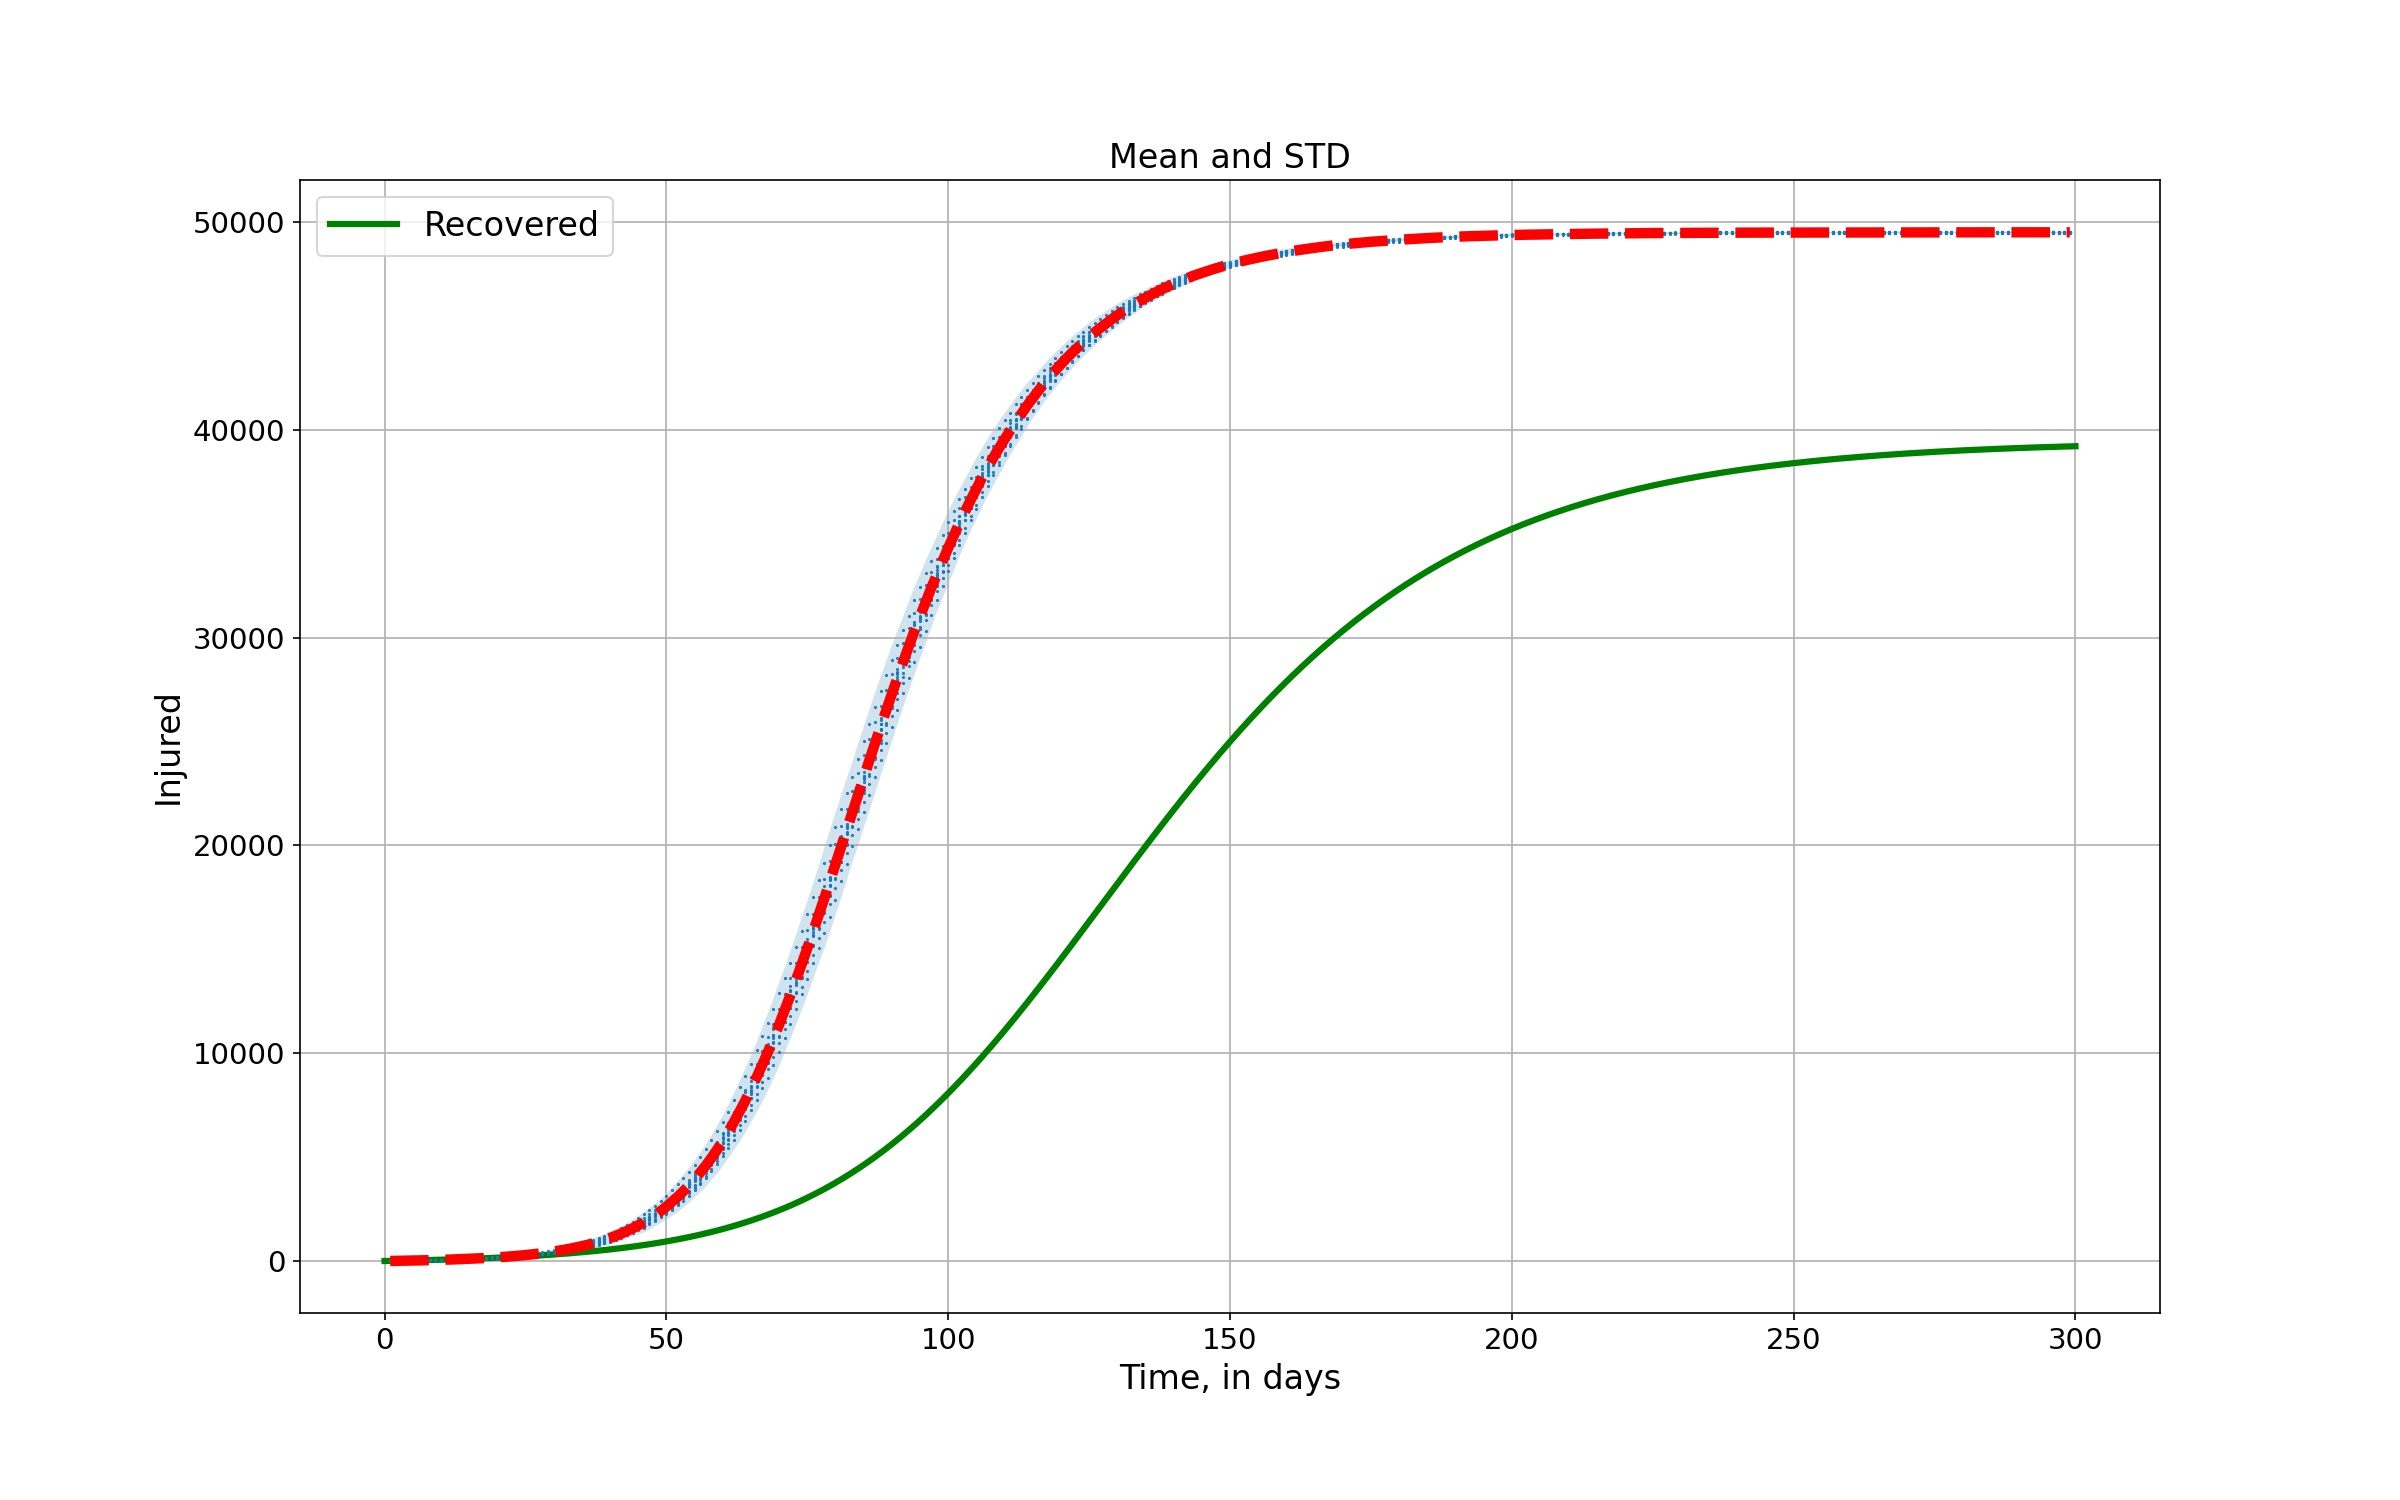

Data behind this chart, as committed beside it:
0; 0; 0; 0; 0; 0; 0; 0; 0; 0; 0; 0; 0; 0; 0; 
0; 0; 0; 0; 0; 0; 0; 0; 0; 0; 0; 0; 0; 0; 0; 
5; 8; 4; 10; 6; 7; 3; 4; 4; 5; 2; 2; 5; 4; 3; 
8; 15; 7; 14; 9; 13; 7; 8; 12; 12; 6; 5; 11; 9; 13; 
16; 18; 14; 18; 15; 18; 11; 9; 18; 17; 13; 10; 17; 18; 19; 
18; 26; 23; 24; 21; 24; 17; 13; 24; 21; 16; 13; 21; 20; 25; 
18; 32; 29; 31; 28; 30; 26; 21; 28; 32; 22; 22; 31; 23; 30; 
26; 37; 37; 33; 34; 38; 31; 25; 33; 42; 26; 32; 39; 33; 38; 
30; 43; 43; 41; 41; 43; 37; 36; 40; 46; 38; 43; 46; 40; 48; 
36; 51; 53; 45; 49; 46; 45; 45; 48; 52; 44; 51; 51; 49; 52; 
44; 59; 64; 54; 58; 56; 49; 49; 59; 59; 53; 58; 58; 54; 61; 
51; 66; 75; 62; 71; 64; 59; 54; 67; 62; 64; 71; 65; 62; 70; 
57; 73; 89; 75; 85; 69; 67; 67; 73; 71; 73; 79; 69; 69; 81; 
67; 85; 95; 84; 99; 78; 90; 79; 84; 78; 83; 95; 77; 80; 92; 
73; 91; 104; 90; 106; 85; 102; 86; 93; 91; 87; 106; 89; 93; 102; 
79; 105; 114; 103; 114; 90; 112; 101; 102; 103; 104; 119; 105; 103; 115; 
88; 123; 128; 124; 136; 95; 120; 111; 110; 120; 118; 134; 116; 118; 126; 
103; 134; 139; 131; 150; 102; 130; 123; 124; 129; 127; 147; 126; 133; 138; 
125; 144; 151; 143; 164; 110; 138; 139; 147; 150; 144; 159; 136; 145; 155; 
143; 154; 158; 164; 176; 121; 152; 154; 167; 172; 163; 175; 153; 163; 177; 
159; 165; 173; 179; 187; 139; 173; 168; 175; 191; 186; 187; 169; 185; 190; 
180; 183; 188; 201; 202; 164; 191; 181; 194; 211; 204; 202; 191; 207; 210; 
199; 204; 197; 219; 217; 178; 213; 196; 209; 244; 232; 223; 220; 232; 228; 
218; 221; 219; 234; 250; 197; 231; 215; 227; 274; 254; 249; 240; 256; 248; 
241; 240; 239; 258; 273; 217; 261; 239; 250; 306; 279; 270; 269; 286; 270; 
274; 264; 271; 277; 300; 236; 281; 254; 274; 343; 303; 299; 294; 306; 294; 
310; 298; 291; 309; 323; 264; 303; 293; 301; 373; 336; 329; 328; 329; 324; 
342; 334; 315; 338; 357; 293; 325; 322; 334; 406; 379; 355; 355; 364; 350; 
378; 367; 338; 369; 394; 326; 357; 347; 366; 438; 406; 387; 383; 394; 389; 
415; 414; 371; 411; 423; 360; 398; 394; 406; 475; 444; 422; 429; 425; 434; 
471; 452; 412; 446; 465; 390; 426; 434; 449; 521; 486; 467; 476; 467; 475; 
530; 489; 453; 488; 510; 428; 471; 473; 485; 575; 538; 501; 525; 513; 518; 
584; 546; 491; 533; 562; 465; 505; 507; 533; 635; 588; 555; 588; 571; 566; 
647; 608; 529; 588; 622; 500; 549; 548; 586; 680; 630; 602; 656; 610; 612; 
714; 665; 567; 643; 681; 536; 598; 593; 648; 744; 692; 661; 726; 673; 658; 
770; 717; 626; 709; 728; 581; 652; 646; 720; 821; 761; 730; 801; 733; 717; 
836; 783; 675; 770; 790; 638; 705; 703; 782; 904; 824; 801; 873; 788; 787; 
892; 875; 732; 848; 860; 709; 764; 761; 848; 1009; 902; 879; 958; 867; 846; 
974; 958; 795; 930; 946; 777; 848; 836; 913; 1107; 989; 957; 1045; 958; 914; 
1071; 1037; 874; 1015; 1056; 852; 915; 917; 983; 1201; 1076; 1055; 1132; 1047; 1015; 
1175; 1128; 962; 1100; 1154; 931; 997; 989; 1065; 1316; 1157; 1135; 1257; 1134; 1117; 
1268; 1239; 1050; 1193; 1263; 1018; 1091; 1074; 1162; 1448; 1247; 1244; 1348; 1214; 1236; 
1396; 1365; 1175; 1317; 1390; 1125; 1182; 1162; 1257; 1590; 1354; 1338; 1474; 1329; 1327; 
1509; 1485; 1299; 1414; 1523; 1241; 1289; 1271; 1386; 1724; 1501; 1467; 1593; 1439; 1455; 
1635; 1642; 1417; 1534; 1651; 1353; 1412; 1378; 1528; 1876; 1630; 1587; 1734; 1591; 1570; 
1768; 1783; 1535; 1695; 1784; 1494; 1546; 1519; 1673; 2056; 1775; 1732; 1905; 1753; 1688; 
1945; 1913; 1673; 1836; 1929; 1610; 1666; 1652; 1818; 2256; 1940; 1888; 2055; 1916; 1827; 
2129; 2078; 1837; 2007; 2098; 1757; 1815; 1808; 1975; 2449; 2110; 2052; 2252; 2088; 2014; 
2311; 2235; 2031; 2173; 2281; 1917; 1989; 1990; 2162; 2650; 2298; 2231; 2441; 2267; 2170; 
2504; 2445; 2235; 2381; 2494; 2093; 2152; 2161; 2367; 2867; 2510; 2401; 2634; 2440; 2376; 
2737; 2631; 2426; 2573; 2722; 2259; 2353; 2353; 2569; 3110; 2755; 2627; 2841; 2654; 2622; 
2982; 2877; 2651; 2791; 2953; 2467; 2559; 2571; 2795; 3404; 2983; 2840; 3090; 2919; 2842; 
3234; 3117; 2876; 3020; 3207; 2675; 2769; 2766; 3050; 3685; 3233; 3101; 3333; 3170; 3080; 
3499; 3385; 3115; 3284; 3453; 2906; 3010; 3019; 3315; 3982; 3532; 3368; 3627; 3432; 3353; 
3812; 3699; 3373; 3551; 3717; 3147; 3254; 3302; 3594; 4300; 3803; 3615; 3913; 3708; 3633; 
4134; 4013; 3661; 3852; 4061; 3417; 3493; 3605; 3901; 4616; 4150; 3909; 4221; 4013; 3940; 
4460; 4333; 4005; 4187; 4390; 3698; 3756; 3912; 4212; 4998; 4503; 4219; 4550; 4369; 4269; 
4776; 4674; 4345; 4506; 4719; 3979; 4086; 4223; 4566; 5383; 4846; 4558; 4942; 4743; 4592; 
5177; 5037; 4681; 4846; 5121; 4336; 4418; 4596; 4917; 5810; 5228; 4900; 5302; 5101; 4964; 
5608; 5453; 5065; 5235; 5532; 4654; 4801; 4963; 5283; 6261; 5643; 5301; 5716; 5496; 5318; 
6081; 5894; 5450; 5655; 5944; 5030; 5183; 5369; 5661; 6689; 6109; 5744; 6168; 5925; 5699; 
... 239 more rows
